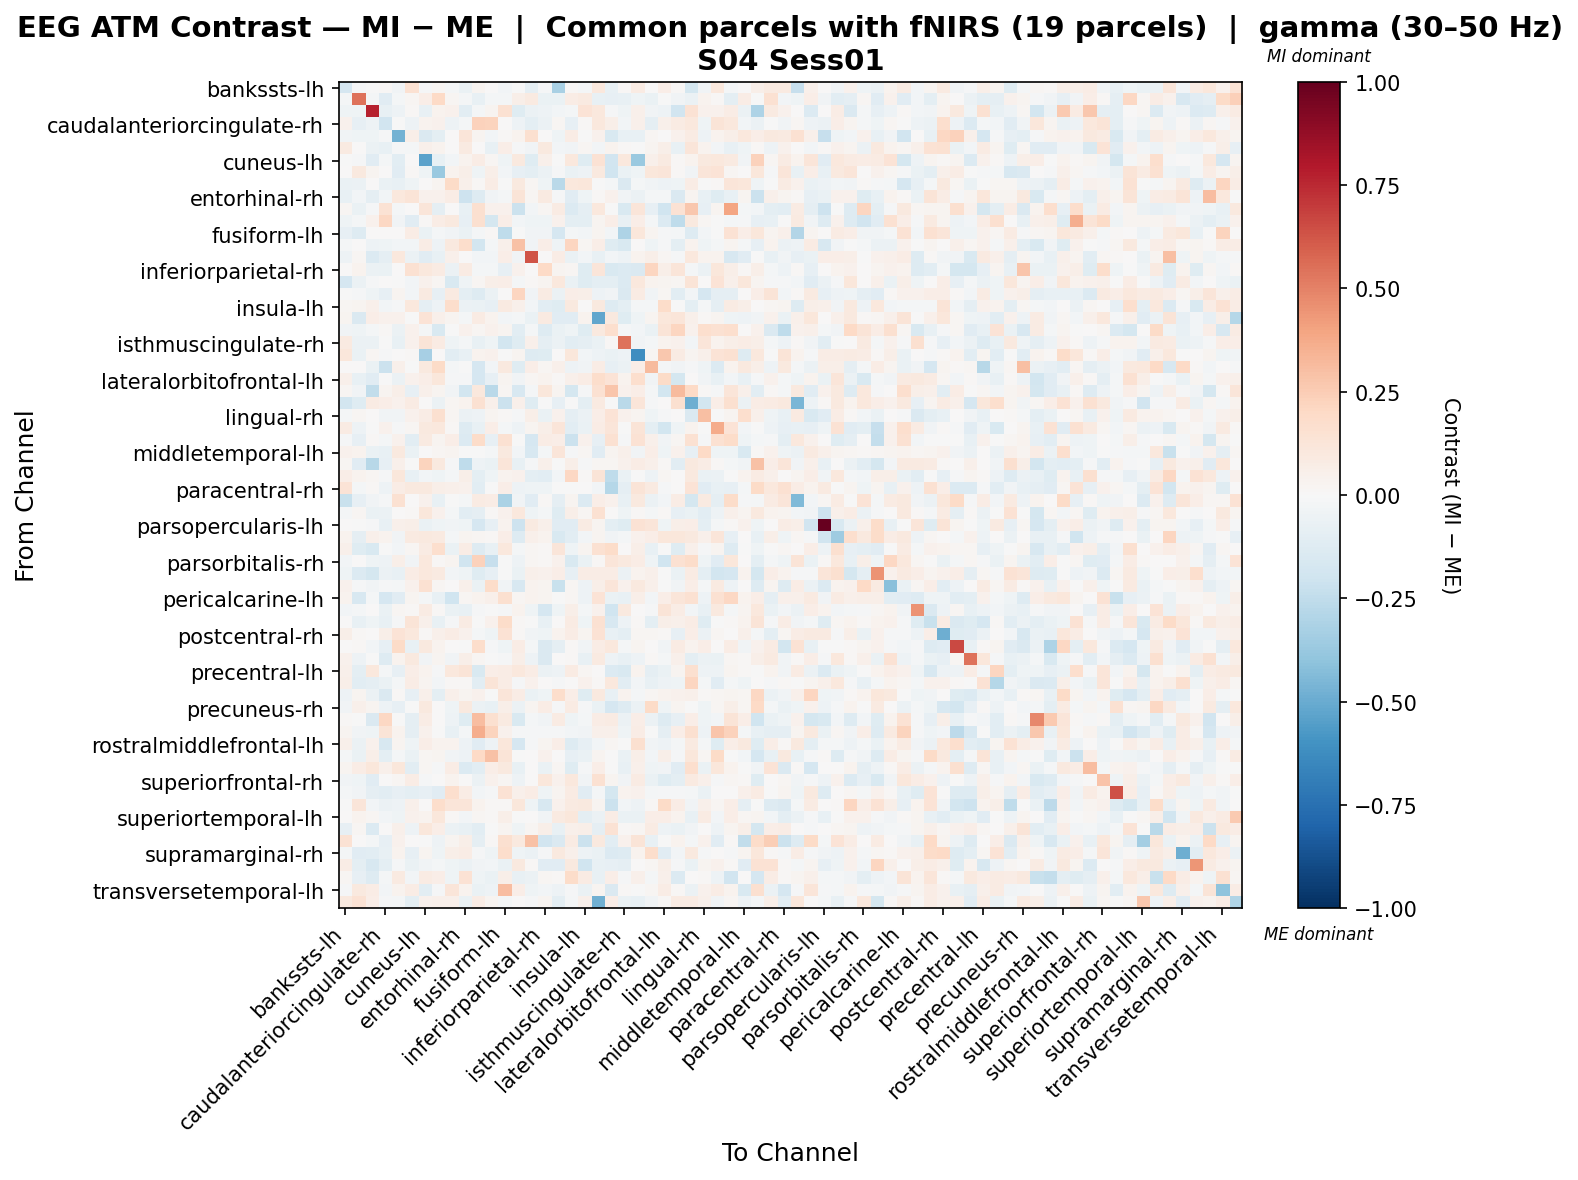

Values plotted in this chart, from the file beside it:
, bankssts-lh, bankssts-rh, caudalanteriorcingulate-lh, caudalanteriorcingulate-rh, caudalmiddlefrontal-lh, caudalmiddlefrontal-rh, cuneus-lh, cuneus-rh, entorhinal-lh, entorhinal-rh, frontalpole-lh, frontalpole-rh, fusiform-lh, fusiform-rh, inferiorparietal-lh, inferiorparietal-rh, inferiortemporal-lh, inferiortemporal-rh, insula-lh, insula-rh, isthmuscingulate-lh, isthmuscingulate-rh, lateraloccipital-lh
bankssts-lh, -0.1709, -0.01164, -0.007366, 0.01449, -0.03195, 0.1547, -0.01169, 0.01673, -0.01758, -0.0646, 0.02849, 0.0004779, -0.026, -0.003234, -0.08946, -0.009786, -0.3225, 0.01406, -0.02152, 0.1089, -0.07605, 0.01384, 0.08408
bankssts-rh, -0.02258, 0.5418, -0.01887, -0.1163, -0.0183, 0.0176, 0.06885, 0.2004, 0.01849, -0.01587, -0.07075, -0.02078, -0.02224, 0.05767, 0.0876, -0.06615, -0.06941, 0.07111, 0.08831, -0.07518, -0.0816, -0.07152, -0.04327
caudalanteriorcingulate-lh, -0.0391, -0.03941, 0.7668, -0.07418, -0.05273, 0.01227, -0.07447, 0.03275, 0.04171, -0.1026, -0.02152, 0.02936, 0.1526, -0.1188, -0.05941, -0.05349, -0.02952, -0.016, 0.1377, 0.1025, -0.01338, -0.04284, 0.04896
caudalanteriorcingulate-rh, 0.04042, -0.08234, -0.04948, -0.1947, -0.006859, -0.04942, 0.03562, 0.04439, -0.05392, -0.02307, 0.232, 0.2245, 0.007175, -0.05116, -0.09526, -0.05774, 0.02173, -0.08502, 0.01223, 0.1021, 0.06179, -0.02641, 0.05082
caudalmiddlefrontal-lh, -0.03457, -0.04401, -0.04267, -0.0122, -0.4705, 0.05769, -0.1427, -0.09805, 9.43135618177368e-05, 0.1233, 0.02722, -0.0276, 0.01285, 0.03178, 0.1618, 0.002254, -0.04244, 0.0753, -0.0046, 0.04681, -0.1536, -0.07422, -0.07177
caudalmiddlefrontal-rh, 0.09089, 0.00685, -0.05983, -0.07457, -0.01186, -0.01955, 0.05021, 0.03314, 0.002832, 0.09219, 0.007222, -0.07676, 0.06813, -0.008268, -0.03553, 0.0943, -0.02528, -0.03686, 0.01669, -0.02992, 0.03626, 0.01301, -0.007504
cuneus-lh, -0.002503, -0.008052, -0.1133, -0.02322, -0.1071, 0.005019, -0.5347, -0.07461, -0.02724, 0.0389, 0.07391, 0.02029, -0.04586, 0.09735, -0.1224, 0.04739, -4.437069014916886e-05, 0.1041, -0.1232, 0.1466, -0.1939, 0.1042, -0.3729
cuneus-rh, 0.00118, 0.09635, 0.02756, 0.001636, -0.1109, 0.009589, -0.04169, -0.3701, 0.03727, 0.05916, -0.04277, 0.05915, -0.03111, -0.08207, -0.09456, -0.05527, -0.01531, -0.06409, -0.05287, 0.09502, -0.2009, -0.06706, -0.0406
entorhinal-lh, -0.06748, -0.05486, 0.0002675, -0.07, -0.07541, -0.04397, 0.00134, 0.02935, 0.1941, 0.04959, 0.01012, 0.07264, -0.002574, 0.09497, 0.02098, -0.04619, -0.2719, 0.1054, 0.1162, -0.007408, -0.01817, -0.1466, -0.01662
entorhinal-rh, -0.0713, -0.02405, -0.09134, -0.02476, 0.1067, 0.1264, 0.03951, 0.04291, 0.07694, -0.2069, -0.1288, -0.03866, -0.02095, 0.1278, 0.0192, 0.08824, -0.01129, -0.1162, -0.04101, 0.008725, 0.04473, -0.03163, -0.05776
frontalpole-lh, 0.02325, -0.06539, -0.009628, 0.1431, -0.02268, 0.001753, 0.1221, -0.09372, 0.004192, -0.07357, 0.159, 0.04241, 0.04217, -0.2158, -0.0305, 0.02109, 0.08469, -0.1389, -0.08881, 0.1064, -0.003005, -0.1546, 0.1173
frontalpole-rh, -0.03944, -0.0185, 0.04309, 0.2071, -0.03834, -0.1127, 0.01264, 0.07258, 0.09464, -0.08373, 0.1625, -0.1766, 0.06391, -0.0271, -0.04533, -0.04631, 0.04234, -0.09689, -0.1006, 0.02538, 0.06414, -0.07133, 0.06916
fusiform-lh, -0.07843, -0.1313, 0.002451, 0.004794, 0.0007266, 0.07517, -0.0649, -0.01703, -0.03227, -0.06801, -0.0173, 0.01466, -0.251, -0.003765, -0.03331, -0.03906, -0.1695, -0.02003, -0.02823, 0.02456, -0.02402, -0.3094, 0.1124
fusiform-rh, -0.01626, 0.002133, -0.0503, -0.0452, -0.0268, -0.02654, 0.07718, -0.05391, 0.1009, 0.1763, -0.1854, -0.02, 0.04864, 0.2933, -0.03555, 0.06675, -0.04601, 0.2138, 0.01938, 0.066, -0.1174, -0.1529, 0.005698
inferiorparietal-lh, -0.04893, 0.01781, -0.1348, -0.0893, 0.1078, -0.06177, -0.1134, -0.07203, 0.04757, 0.005686, -0.02349, -0.03121, 0.06404, -0.03841, 0.6266, 0.006431, 0.07498, -0.06964, -0.03029, -0.07108, -0.02961, -0.04886, 0.03602
inferiorparietal-rh, 0.006114, 0.03685, -0.05726, -0.06587, 0.006361, 0.1541, 0.104, 0.08193, -0.05683, 0.08198, -0.01753, -0.02234, -0.08544, 0.04129, 0.005541, 0.1972, 0.02976, 0.01877, -0.1247, 0.1205, -0.1508, -0.138, -0.141
inferiortemporal-lh, -0.1704, -0.05509, -0.0142, 0.005534, -0.002782, -0.02675, 0.04671, 0.01634, -0.1557, -0.04313, 0.0227, 0.05817, 0.06283, -0.01695, 0.01208, 0.02575, 0.1039, -0.06583, -0.1184, -0.1006, -0.09548, -0.1353, 0.1068
inferiortemporal-rh, -0.001994, -0.01319, -0.04251, -0.08499, 0.03067, -0.02604, 0.09017, -0.08446, 0.08888, -0.09519, -0.1285, -0.05797, 0.006581, 0.2179, -0.03153, 0.08116, -0.05831, 0.06334, 0.0592, -0.05345, -0.03606, -0.1427, 0.08099
insula-lh, 0.01697, 0.02361, 0.0528, -0.02906, -0.01273, 0.1053, -0.09173, -0.04765, 0.1757, -0.05728, -0.06884, -0.07825, 0.08711, 0.04763, -0.02739, -0.1048, -0.118, 0.09494, 8.720669571200698e-06, 0.09404, -0.1325, -0.09835, -0.01715
insula-rh, 0.02589, -0.1417, 0.06398, 0.0435, 0.04466, -0.007784, 0.1328, 0.05455, 0.02683, -0.0167, 0.07927, 0.03859, -0.02432, -0.02336, -0.06537, 0.09252, -0.1143, -0.11, 0.03359, -0.5223, 0.1013, -0.1183, -0.04314
isthmuscingulate-lh, -0.03649, -0.04484, -0.02242, 0.01035, -0.05686, 0.03985, -0.01819, -0.1546, -0.003564, 0.04224, 0.01598, 0.03934, 0.02663, -0.1046, -0.0175, -0.1299, -0.06988, -0.03929, -0.1184, 0.09745, 0.1714, -0.0121, -0.03076
isthmuscingulate-rh, 0.09012, -0.06026, -0.05673, -0.004753, -0.07111, 0.04079, 0.1266, 0.08338, -0.04305, -0.01754, -0.07669, -0.04502, -0.1857, -0.1241, 0.0537, -0.08691, -0.05894, -0.1041, -0.09329, -0.06605, 0.009031, 0.545, -0.03489
lateraloccipital-lh, 0.1165, -0.06449, 0.01654, -0.01211, 0.001525, 0.01139, -0.3291, 0.005165, -0.1035, -0.07639, 0.03634, 0.04457, -0.003643, 0.03017, -0.1266, -0.118, 0.004076, 0.1151, -0.02867, -0.04709, -0.06255, -0.05103, -0.6236
lateraloccipital-rh, 0.0, 0.001757, -0.06405, -0.2174, 0.05442, -0.004688, 0.09978, 0.1921, -0.0209, -0.002093, -0.1705, -0.02963, 0.09689, -0.1227, 0.06734, 0.01934, 0.05082, -0.05114, -0.03621, 0.07052, -0.07999, -0.05959, 0.06645
lateralorbitofrontal-lh, 0.05201, -0.07483, -0.1142, -0.005337, -0.05706, 0.04, 0.06589, 0.1112, -0.01215, -0.014, -0.1649, -0.07872, 0.02627, -0.03721, 0.0174, 0.03666, 0.01317, 0.04973, 0.07296, 0.1792, 0.1404, 0.03432, 0.1673
lateralorbitofrontal-rh, 0.01923, -0.03837, -0.2422, 0.02785, 0.05626, -0.07893, 0.04961, 0.03075, -0.0382, -0.1805, 0.1023, -0.267, 0.01644, -0.1612, -0.02059, 0.1106, 0.03064, -0.1746, -0.01343, 0.1554, 0.2763, 0.04, 0.06757
lingual-lh, -0.181, -0.118, 0.08559, 0.06512, 0.04591, 0.08004, 0.001993, -0.05979, 0.02209, 0.03288, 0.1522, 0.05415, -0.2174, 0.05008, -0.125, -0.003038, -0.08441, -0.001543, -0.09847, 0.08645, -0.002192, -0.2663, 0.1194
lingual-rh, -0.01959, 0.02293, 0.007179, -0.03401, -0.03722, 0.04056, 0.07719, 0.16, 0.0195, -0.05502, -0.05302, 0.02906, 0.0139, -0.008781, 0.05881, -0.06538, 0.03907, -0.09227, -0.05759, 0.06428, 0.1346, 0.04624, 0.02444
medialorbitofrontal-lh, 0.08158, -0.05372, -0.001346, 0.03994, -0.01435, 0.01895, 0.1012, 0.104, 0.01188, -0.1272, -0.07132, 0.06811, -0.0217, -0.05461, 0.02367, 0.05758, 0.1177, -0.1086, -0.06604, 0.07642, 0.1174, -0.003674, 0.1321
medialorbitofrontal-rh, -0.01412, -0.08017, 0.007928, -0.02331, 0.04369, -0.1024, 0.08596, 0.02391, 0.06825, -0.1399, 0.183, -0.07967, 0.1491, -0.005175, -0.1669, 0.07295, 0.06384, -0.2185, 0.04614, -0.08063, 0.1516, -0.0149, 0.1464
middletemporal-lh, 0.04524, 0.03645, -0.0644, -0.07083, 0.09409, -0.068, 0.0003913, 0.01952, 0.02445, -0.0043, -0.005259, -0.01806, 0.09983, -0.02806, -0.1621, -0.01633, 0.1218, -0.009549, 0.01572, -0.1115, 0.03068, 0.05085, -0.03655
middletemporal-rh, 0.01707, -0.1116, -0.2766, -0.07919, 0.05059, -0.003243, 0.2212, 0.09748, -0.01263, -0.2502, -0.04996, -0.06938, 0.1232, -0.07562, -0.01299, 0.04748, -0.003626, 0.06156, -0.009906, 0.01628, 0.01602, 0.04304, 0.07362
paracentral-lh, 0.06367, 0.03337, 0.0185, -0.01445, 0.1144, -0.07305, -0.02417, -0.04579, -0.01727, 0.0594, -0.09738, -0.04261, 0.03843, 0.04466, -0.09967, -0.1063, -0.02858, 0.2063, 0.01444, 0.1282, -0.2543, -0.06471, -0.0006808
paracentral-rh, 0.1363, -0.02157, 0.009756, -0.05186, 0.07244, 0.09596, 0.0985, 0.05547, 0.05168, 0.04577, -0.1028, -0.005464, 0.06344, -0.04707, -0.04652, -0.04638, -0.005213, -0.00379, 0.007142, -0.02885, -0.2868, -0.08859, 0.1291
parahippocampal-lh, -0.2208, -0.07835, -0.03774, -0.01026, 0.1504, 0.0004435, 0.04531, -0.0713, -0.005268, -0.01618, 0.08549, 0.07446, -0.3195, -0.03816, -0.1159, 0.01006, -0.08869, 0.0278, -0.1358, 0.0703, 0.04039, -0.078, 0.1004
parahippocampal-rh, -0.01916, 0.01637, -0.06997, -0.05746, 0.004246, 0.01044, 0.1171, 0.04441, -0.01865, -0.1057, -0.09077, 0.01328, 0.03979, 0.1093, -0.04342, -0.02196, -0.1173, 0.06103, 0.01807, 0.1493, 0.0009794, -0.04611, 0.007829
parsopercularis-lh, 0.003898, -0.001574, -0.01522, -0.07624, 0.05269, 0.05657, -0.06609, -0.04225, -0.03751, -0.04224, -0.1708, -0.08477, 0.03544, -0.2081, 0.08599, 0.05366, -0.1161, -0.1105, 0.08074, 0.02615, -0.09644, -0.1243, 0.1441
parsopercularis-rh, 0.03174, -0.08877, 0.05148, 0.03219, -0.03476, 0.08646, 0.1008, 0.08668, -0.01658, 0.03095, 0.02034, 0.01425, 0.06829, -0.1305, 0.05274, 0.03877, -0.1531, -0.1031, -0.02818, 0.02699, -0.03163, -0.02295, 0.04001
parsorbitalis-lh, 0.04821, -0.1179, -0.1547, -4.376727085290538e-05, -0.02976, 0.01753, 0.08518, 0.1684, -0.06362, 0.07402, -0.1321, -0.07241, 0.1017, -0.02037, 0.01958, 0.01081, 0.1185, -0.04329, 0.02995, 0.1544, 0.1815, 0.004364, 0.06079
parsorbitalis-rh, -0.03116, 0.00444, -0.03952, -0.04889, 0.06124, -0.03694, 0.1019, 0.0113, 0.02866, -0.2017, 0.2281, -0.229, -0.004149, -0.04755, 0.0218, 0.009817, 0.04185, -0.1512, -0.0653, 0.01025, 0.1215, 0.0972, 0.07343
parstriangularis-lh, -0.04422, -0.1343, -0.1744, -0.05814, -0.07491, 0.07208, 0.1072, 0.08942, -0.02347, -0.04376, -0.121, -0.08585, -0.007632, -0.0701, 0.05362, 0.04231, 0.06646, -0.08051, 0.07599, 0.07198, 0.07535, -0.05611, 0.0322
parstriangularis-rh, 0.03919, -0.008438, -0.03859, -0.009611, -0.01905, 0.04635, 0.1542, 0.01954, 0.005819, 0.05091, -0.0658, 0.1819, -0.03309, -0.16, 0.03224, 0.02344, -0.2196, 0.02175, -0.04703, 0.0589, 0.1231, 0.03939, 0.1003
pericalcarine-lh, 0.03182, -0.162, -0.02119, -0.1644, -0.1106, 0.02857, -0.02015, -0.07535, -0.2005, 0.01694, 0.03597, 0.04983, 0.1616, 0.01767, 0.03217, 0.02921, -9.814707932084965e-05, 0.01965, -0.04876, 0.1354, -0.06407, -0.07708, 0.05829
pericalcarine-rh, -0.02793, -0.01915, 0.0012, -0.06259, 0.01667, 0.0152, 0.08581, 0.01561, -0.06654, -0.07791, -0.013, -0.002489, -0.01128, 0.03175, -0.04565, -0.1682, -0.04641, 0.05473, -0.02086, 0.0393, -0.1977, 0.1011, 0.007372
postcentral-lh, 0.00019, -0.0725, -0.04008, -0.07331, -0.01345, 0.128, 0.0469, -0.07683, -0.01475, 0.08279, -0.005112, 0.03972, 0.181, 0.01463, -0.006035, -0.07725, 0.001241, 0.0821, -0.04394, 0.1559, -0.1636, -0.05328, 0.0149
postcentral-rh, 0.05688, 0.01436, 0.001074, 0.05687, 0.1353, 0.1087, 0.01384, 0.0538, 0.07369, 0.04011, -0.02245, -0.04273, 0.1407, 0.01093, -0.0343, -0.03961, 0.03515, 0.07254, 0.02425, 0.1442, -0.07138, -0.09439, 0.01931
posteriorcingulate-lh, 0.0007164, 0.01462, -0.02473, -0.08165, 0.191, -0.0737, 0.0987, 0.03492, 0.005833, -0.006253, 0.1777, -0.014, -0.04189, 0.07116, -0.02323, -0.1482, -0.08735, 0.01211, -0.03577, 0.0718, 0.1082, -0.01656, 0.03023
posteriorcingulate-rh, 0.04029, -0.05137, -0.001547, -0.1322, 0.03266, 0.09516, -0.03769, 0.02471, -0.03468, 0.06215, 0.01712, -0.0004738, -0.01257, 0.05516, -0.05432, -0.1483, 0.005704, 0.0105, -0.07244, 0.08795, -0.04916, -0.0716, -0.04831
precentral-lh, 0.04857, -0.09616, 0.1035, -0.01644, -0.08183, 0.06995, 0.03301, -0.008476, 0.1087, 0.13, -0.1529, 0.06504, 0.07294, 0.106, 0.07174, -0.05586, -0.05276, 0.07931, 0.01634, 0.002518, -0.1399, -0.1533, 0.03788
precentral-rh, 0.05789, -0.1072, -0.08906, -0.06885, -0.01621, 0.07516, 0.02645, -0.02634, 0.007947, 0.01419, -0.1065, 0.1285, 0.07383, -0.00916, 0.0433, 0.003738, -0.01551, 0.0005516, 0.04003, 0.009054, 0.1023, -0.1086, -0.02503
precuneus-lh, -0.05328, 0.02858, -0.05642, -0.1469, 0.0156, -0.08359, 0.05372, -0.1009, 0.05299, 0.02709, 0.04583, -0.0001494, 0.1235, 0.07475, -0.06281, -0.04682, 0.1741, 0.06786, -0.1191, 0.09746, -0.07807, 0.0365, -0.01878
precuneus-rh, -0.03199, 0.04846, 0.02828, -0.05237, -0.08442, -0.006174, 0.09831, 0.007471, -0.04462, 0.1015, -0.05535, -0.07057, 0.05473, -0.06029, 0.02974, 0.07492, -0.01499, 0.07881, -0.01229, -0.06383, -0.1669, -0.1284, -0.06231
rostralanteriorcingulate-lh, 0.009463, -0.002791, -0.1423, 0.2104, -0.007704, -0.08642, 0.07581, 0.003135, -0.05175, -0.1189, 0.3122, 0.1566, 0.09206, -0.1562, -0.01664, -0.03596, 0.08218, -0.0459, -0.01847, 0.07411, 0.08285, -0.05593, 0.06895
rostralanteriorcingulate-rh, 0.02694, -0.03463, -0.04014, 0.1261, 0.03295, -0.08604, 0.04655, -0.003312, -0.07468, -0.02301, 0.3659, 0.2235, 0.04661, -0.01097, -0.01273, -0.01129, -0.0127, -0.02733, -0.03814, 0.04786, 0.04763, -0.04283, 0.07535
rostralmiddlefrontal-lh, 0.04707, -0.06227, 0.04111, -0.1594, 0.03005, -0.04492, 0.06283, 0.03432, 0.03503, -0.04864, -0.1133, -0.04991, 0.1096, -0.1679, -0.007878, 0.02659, 0.06545, -0.132, -0.08187, -0.03052, 0.01694, -0.002244, 0.163
rostralmiddlefrontal-rh, -0.01966, -0.06558, 0.06101, -0.09474, -0.01633, -0.06873, 0.01623, 0.0266, -0.03702, -0.05345, 0.2019, 0.2944, 0.1269, -0.00547, 0.006796, 0.03944, 0.0001012, -0.08509, -0.06983, 0.02923, -0.003305, -0.06842, 0.05601
superiorfrontal-lh, 0.02539, 0.07611, 0.1131, 0.0471, 0.1097, -0.1069, 0.01648, -0.0156, 0.07786, -0.1378, -0.108, 0.063, 0.0984, -0.0717, 0.007254, -0.06982, 0.01708, -0.1223, -0.007951, 0.06498, -0.001826, -0.07699, 0.04861
superiorfrontal-rh, -0.03234, -0.04383, -0.1128, 0.006621, 0.01815, 0.07449, -0.007953, 0.005265, 0.03432, 0.004271, -0.05911, 0.04215, 0.02146, -0.04937, 0.007473, 0.1134, 0.03929, 0.103, -0.03621, 0.1488, 0.02901, -0.03745, 0.08238
superiorparietal-lh, -0.02314, -0.03395, -0.08673, -0.1062, -0.0796, -0.09594, -0.08119, -0.1105, 0.1671, 0.07809, -0.03037, -0.01037, 0.1469, 0.04948, 0.07496, -0.04175, 0.0286, 0.0827, -0.1096, -0.01648, -0.1741, 0.03335, 0.04176
superiorparietal-rh, -0.007698, 0.1246, -0.03081, -0.05951, -0.04836, 0.05237, 0.00136, 0.1784, 0.1226, 0.1203, 0.03343, 0.01477, 0.01497, 0.1112, -0.04579, -0.1586, 0.03973, 0.08984, 0.09401, 0.02753, -0.2155, -0.02736, -0.05205
... 8 more rows
